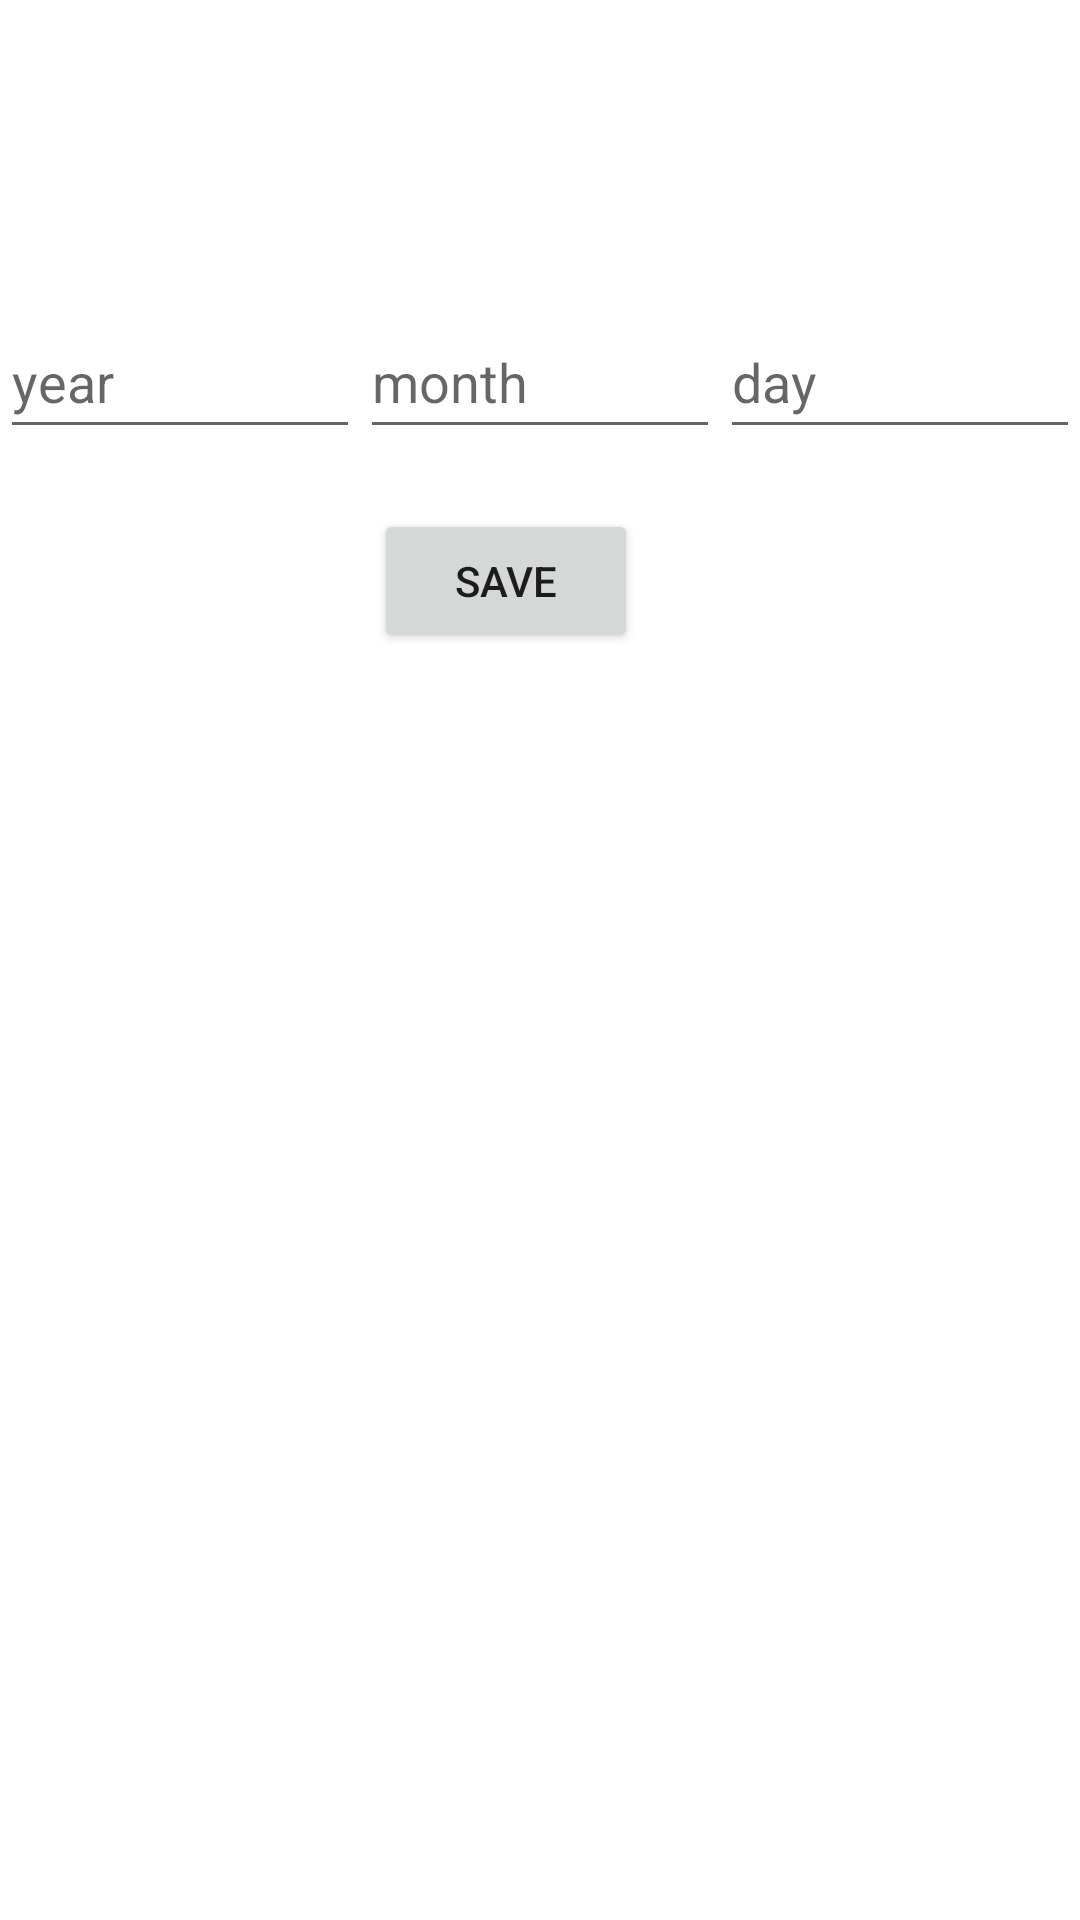

This screen was rendered from an Android layout file. Write that file and the resources it references.
<!-- AndroidManifest.xml: application theme Theme.EmployeeManagementSystem -->
<!-- res/layout/activity_leave_management_employee_side.xml -->
<?xml version="1.0" encoding="utf-8"?>
<androidx.constraintlayout.widget.ConstraintLayout xmlns:android="http://schemas.android.com/apk/res/android"
    xmlns:app="http://schemas.android.com/apk/res-auto"
    xmlns:tools="http://schemas.android.com/tools"
    android:layout_width="match_parent"
    android:layout_height="match_parent"
    tools:context=".LeaveManagementEmployeeSide">


    <TextView
        android:id="@+id/tv_employee_info"
        android:layout_width="wrap_content"
        android:layout_height="wrap_content"
        android:layout_marginTop="44dp"
        app:layout_constraintEnd_toEndOf="parent"

        app:layout_constraintHorizontal_bias="0.498"
        app:layout_constraintStart_toStartOf="parent"
        app:layout_constraintTop_toTopOf="parent"
        tools:text="@tools:sample/full_names" />

    <EditText
        android:id="@+id/et_year"
        android:layout_width="0dp"
        android:layout_height="wrap_content"
        android:ems="10"
        android:hint="year"
        android:inputType="numberSigned"
        android:minHeight="48dp"
        app:layout_constraintBottom_toBottomOf="parent"
        app:layout_constraintEnd_toStartOf="@+id/et_month"
        app:layout_constraintHorizontal_bias="0.5"
        app:layout_constraintStart_toStartOf="parent"
        app:layout_constraintTop_toTopOf="parent"
        app:layout_constraintVertical_bias="0.172" />


    <EditText
        android:id="@+id/et_month"
        android:layout_width="0dp"
        android:layout_height="wrap_content"
        android:ems="10"
        android:hint="month"
        android:inputType="numberSigned"
        android:minHeight="48dp"
        app:layout_constraintBottom_toBottomOf="@+id/et_year"
        app:layout_constraintEnd_toStartOf="@+id/et_day"
        app:layout_constraintHorizontal_bias="0.5"
        app:layout_constraintStart_toEndOf="@+id/et_year"
        app:layout_constraintTop_toTopOf="parent"
        app:layout_constraintVertical_bias="1.0" />

    <EditText
        android:id="@+id/et_day"
        android:layout_width="0dp"
        android:layout_height="wrap_content"
        android:ems="10"
        android:hint="day"
        android:inputType="numberSigned"
        android:minHeight="48dp"
        app:layout_constraintBottom_toBottomOf="@+id/et_month"
        app:layout_constraintEnd_toEndOf="parent"
        app:layout_constraintHorizontal_bias="0.5"
        app:layout_constraintStart_toEndOf="@+id/et_month"
        app:layout_constraintTop_toTopOf="parent"
        app:layout_constraintVertical_bias="1.0" />

    <Button
        android:id="@+id/button_apply_for_leave"
        android:layout_width="wrap_content"
        android:layout_height="wrap_content"
        android:layout_marginTop="20dp"
        android:text="save"
        app:layout_constraintEnd_toEndOf="parent"
        app:layout_constraintHorizontal_bias="0.458"
        app:layout_constraintStart_toStartOf="parent"
        app:layout_constraintTop_toBottomOf="@+id/et_day" />


</androidx.constraintlayout.widget.ConstraintLayout>
<!-- resources referenced by this layout -->
<resources>
  <style name="Theme.EmployeeManagementSystem" parent="Theme.MaterialComponents.DayNight.DarkActionBar">
          
          <item name="colorPrimary">@color/purple_500</item>
          <item name="colorPrimaryVariant">@color/purple_700</item>
          <item name="colorOnPrimary">@color/white</item>
          
          <item name="colorSecondary">@color/teal_200</item>
          <item name="colorSecondaryVariant">@color/teal_700</item>
          <item name="colorOnSecondary">@color/black</item>
          
          <item name="android:statusBarColor" tools:targetApi="l">?attr/colorPrimaryVariant</item>
          
      </style>
  <!-- not gathered from this repository: default colours our renderer supplied (Android Studio template values) -->
  <color name="purple_500">#FF6200EE</color>
  <color name="purple_700">#FF3700B3</color>
  <color name="teal_200">#FF03DAC5</color>
  <color name="teal_700">#FF018786</color>
  <color name="black">#FF000000</color>
  <color name="white">#FFFFFFFF</color>
</resources>
